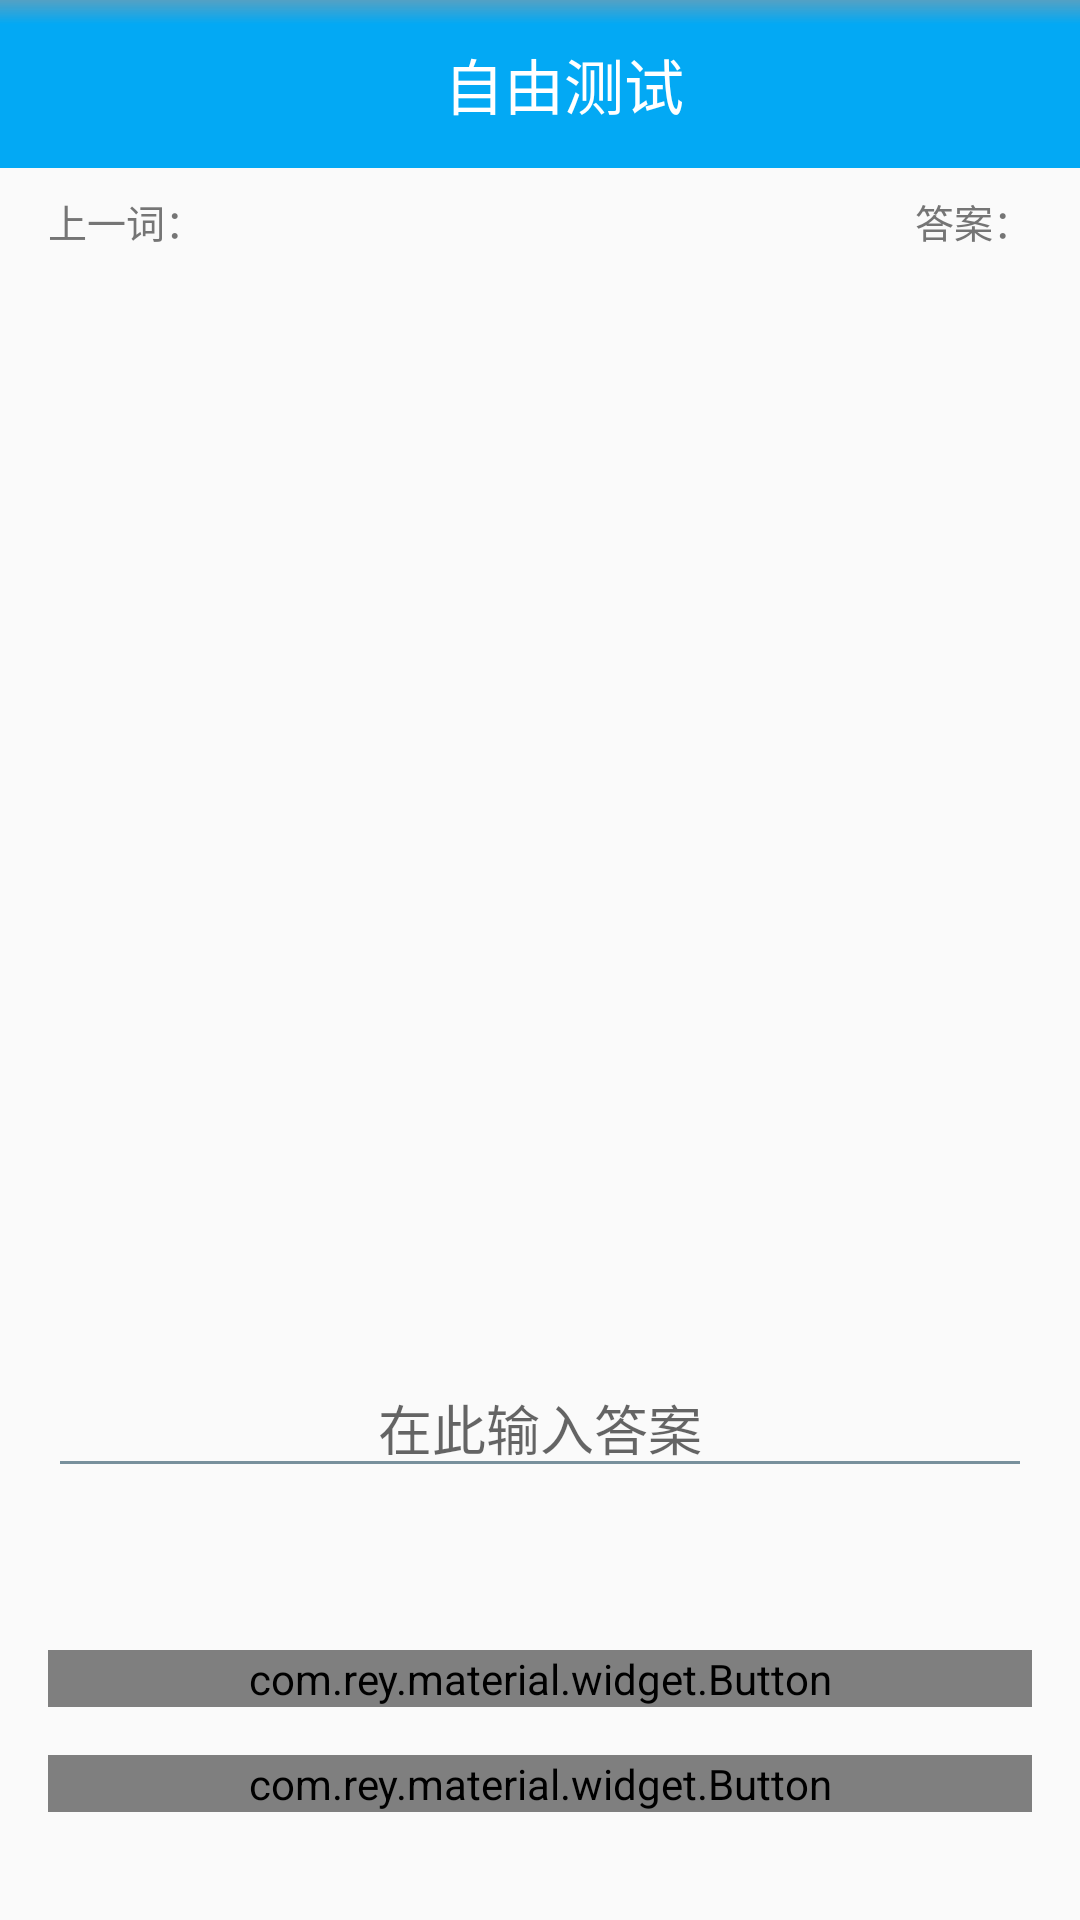

This screen was rendered from an Android layout file. Write that file and the resources it references.
<!-- AndroidManifest.xml: application theme Theme.AppTheme -->
<!-- res/layout/acitivity_test_word.xml -->
<?xml version="1.0" encoding="utf-8"?>
<RelativeLayout xmlns:android="http://schemas.android.com/apk/res/android"
    xmlns:app="http://schemas.android.com/apk/res-auto"
    android:layout_width="match_parent"
    android:layout_height="match_parent"
    xmlns:tools="http://schemas.android.com/tools">


    <android.support.v7.widget.Toolbar
        android:id="@+id/toolbar"
        android:layout_width="match_parent"
        android:layout_height="?attr/actionBarSize"
        android:background="?attr/colorPrimary">
        <FrameLayout
            android:layout_width="match_parent"
            android:layout_height="wrap_content">
            <ImageButton
                android:id="@+id/btn_back"
                android:layout_width="@dimen/toolbar_button_size"
                android:layout_height="@dimen/toolbar_button_size"
                android:layout_gravity="left|center"
                android:background="@drawable/back"/>
            <TextView
                android:id="@+id/tv_title"
                style="@style/myToolbarTitle"
                android:text="自由测试"/>
        </FrameLayout>
    </android.support.v7.widget.Toolbar>
    <View android:layout_width="match_parent"
        android:layout_height="8dp"
        android:background="@drawable/toolbar_dropshadow"/>
    <RelativeLayout
        android:layout_below="@id/toolbar"
        android:layout_width="match_parent"
        android:paddingLeft="16dp"
        android:paddingRight="16dp"
        android:paddingTop="8dp"
        android:layout_height="56dp">

        <TextView
            android:id="@+id/tv_last_word"
            android:layout_width="wrap_content"
            android:layout_height="wrap_content"
            android:textSize="13sp"
            android:text="上一词："
            android:textColor="@color/colorSecondaryText" />

        <TextView
            android:id="@+id/tv_last_key"
            android:layout_width="wrap_content"
            android:layout_height="wrap_content"
            android:layout_alignParentRight="true"
            android:textSize="13sp"
            android:text="答案："
            android:textColor="@color/colorSecondaryText" />
    </RelativeLayout>

    <TextView
        android:id="@+id/tv_translate"
        android:layout_width="match_parent"
        android:layout_height="wrap_content"
        android:gravity="center"
        android:layout_centerHorizontal="true"
        android:layout_below="@id/toolbar"
        android:layout_marginTop="80dp"
        android:layout_marginLeft="16dp"
        android:layout_marginRight="16dp"
        android:textSize="36sp"
        tools:text="体育馆"/>
    <TextView
        android:layout_width="match_parent"
        android:layout_height="wrap_content"
        android:gravity="center"
        android:layout_margin="16dp"
        android:textSize="24sp"
        tools:text="[代]"
        android:layout_below="@+id/tv_translate"
        android:id="@+id/tv_word_type" />

    <TextView
        android:id="@+id/tv_key"
        android:layout_width="match_parent"
        android:layout_height="wrap_content"
        android:layout_margin="16dp"
        android:gravity="center"
        android:textColor="@color/colorPrimaryDark"
        tools:text="体育館（たいいくかん）"
        android:textSize="24sp"
        android:layout_below="@+id/tv_word_type"
        android:layout_alignParentLeft="true"
        android:layout_alignParentStart="true" />
    <EditText
        android:id="@+id/et_input_key"
        android:layout_width="match_parent"
        android:layout_height="wrap_content"
        android:layout_above="@+id/btn_commit"
        android:layout_marginRight="16dp"
        android:layout_marginLeft="16dp"
        android:gravity="center"
        android:hint="在此输入答案"
        android:layout_centerHorizontal="true"
        android:layout_marginBottom="54dp" />

    <com.rey.material.widget.Button
        android:id="@+id/btn_commit"
        android:layout_width="match_parent"
        android:layout_height="wrap_content"
        android:background="@drawable/bg_test_commit_handle"
        android:textColor="#FFF"
        android:text="提交"
        android:layout_above="@+id/btn_skip"
        android:layout_centerHorizontal="true"
        android:layout_marginRight="16dp"
        android:layout_marginLeft="16dp"
        android:layout_marginBottom="16dp" />

    <com.rey.material.widget.Button
        android:id="@+id/btn_skip"
        android:layout_width="match_parent"
        android:layout_height="wrap_content"
        android:background="@drawable/bg_test_skip_handle"
        android:textColor="#FFF"
        android:text="跳过（按正确论处）"
        android:layout_alignParentBottom="true"
        android:layout_marginRight="16dp"
        android:layout_marginLeft="16dp"
        android:layout_marginBottom="36dp" />

</RelativeLayout>
<!-- resources referenced by this layout -->
<resources>
  <color name="colorPrimaryDark">#ff0171c9</color>
  <color name="colorSecondaryText">#757575</color>
  <dimen name="toolbar_button_size">24dp</dimen>
  <!-- drawable bg_test_skip_handle (drawable) -->
  <?xml version="1.0" encoding="utf-8"?>
  <selector xmlns:android="http://schemas.android.com/apk/res/android">
      <item android:state_pressed="true">
          <color android:color="@color/colorSkipDark"/>
      </item>
      <item>
          <color android:color="@color/colorSkip"/>
      </item>
  </selector>
  <!-- drawable toolbar_dropshadow (drawable) -->
  <?xml version="1.0" encoding="utf-8"?>
  <shape xmlns:android="http://schemas.android.com/apk/res/android"
      android:shape="rectangle">
  
      <gradient android:startColor="@android:color/transparent"
          android:endColor="#889a9a9a"
          android:angle="90"/>
  
  </shape>
  <style name="myToolbarTitle">
          <item name="android:layout_width">match_parent</item>
          <item name="android:layout_height">wrap_content</item>
          <item name="android:layout_gravity">center</item>
          <item name="android:gravity">center</item>
          <item name="android:textColor">#FFF</item>
          <item name="android:textSize">@dimen/title</item>
          <item name="android:layout_marginLeft">40dp</item>
          <item name="android:layout_marginRight">40dp</item>
      </style>
  <style name="Theme.AppTheme" parent="Theme.AppCompat.Light.NoActionBar">
          <item name="colorPrimary">@color/colorPrimary</item>
          <item name="colorPrimaryDark">@color/colorPrimaryDark</item>
          <item name="colorAccent">@color/colorAccent</item>
          <item name="colorControlNormal">@color/colorControlNormal</item>
          <item name="colorControlActivated">@color/colorControlActivated</item>
          <item name="colorSwitchThumbNormal">@color/colorSwitchThumbNormal</item>
          <item name="android:textColor">@color/colorPrimaryText</item>
          <item name="android:textColorSecondary">@color/colorSecondaryText</item>
          <item name="android:icon">@color/colorIcons</item>
          <item name="android:divider">@color/colorDivider</item>
          <item name="preferenceTheme">
              @style/PreferenceThemeOverlay.v14.Material
          </item>
      </style>
  <color name="colorSkipDark">#5a5a5a</color>
  <color name="colorSkip">#757575</color>
  <dimen name="title">20sp</dimen>
  <color name="colorPrimary">#FF03A9F4</color>
  <color name="colorAccent">#f50057</color>
  <color name="colorControlNormal">#FF78909C</color>
  <color name="colorControlActivated">#FF03A9F4</color>
  <color name="colorSwitchThumbNormal">#FF78909C</color>
  <color name="colorPrimaryText">#212121</color>
  <color name="colorIcons">#212121</color>
  <color name="colorDivider">#BDBDBD</color>
</resources>
